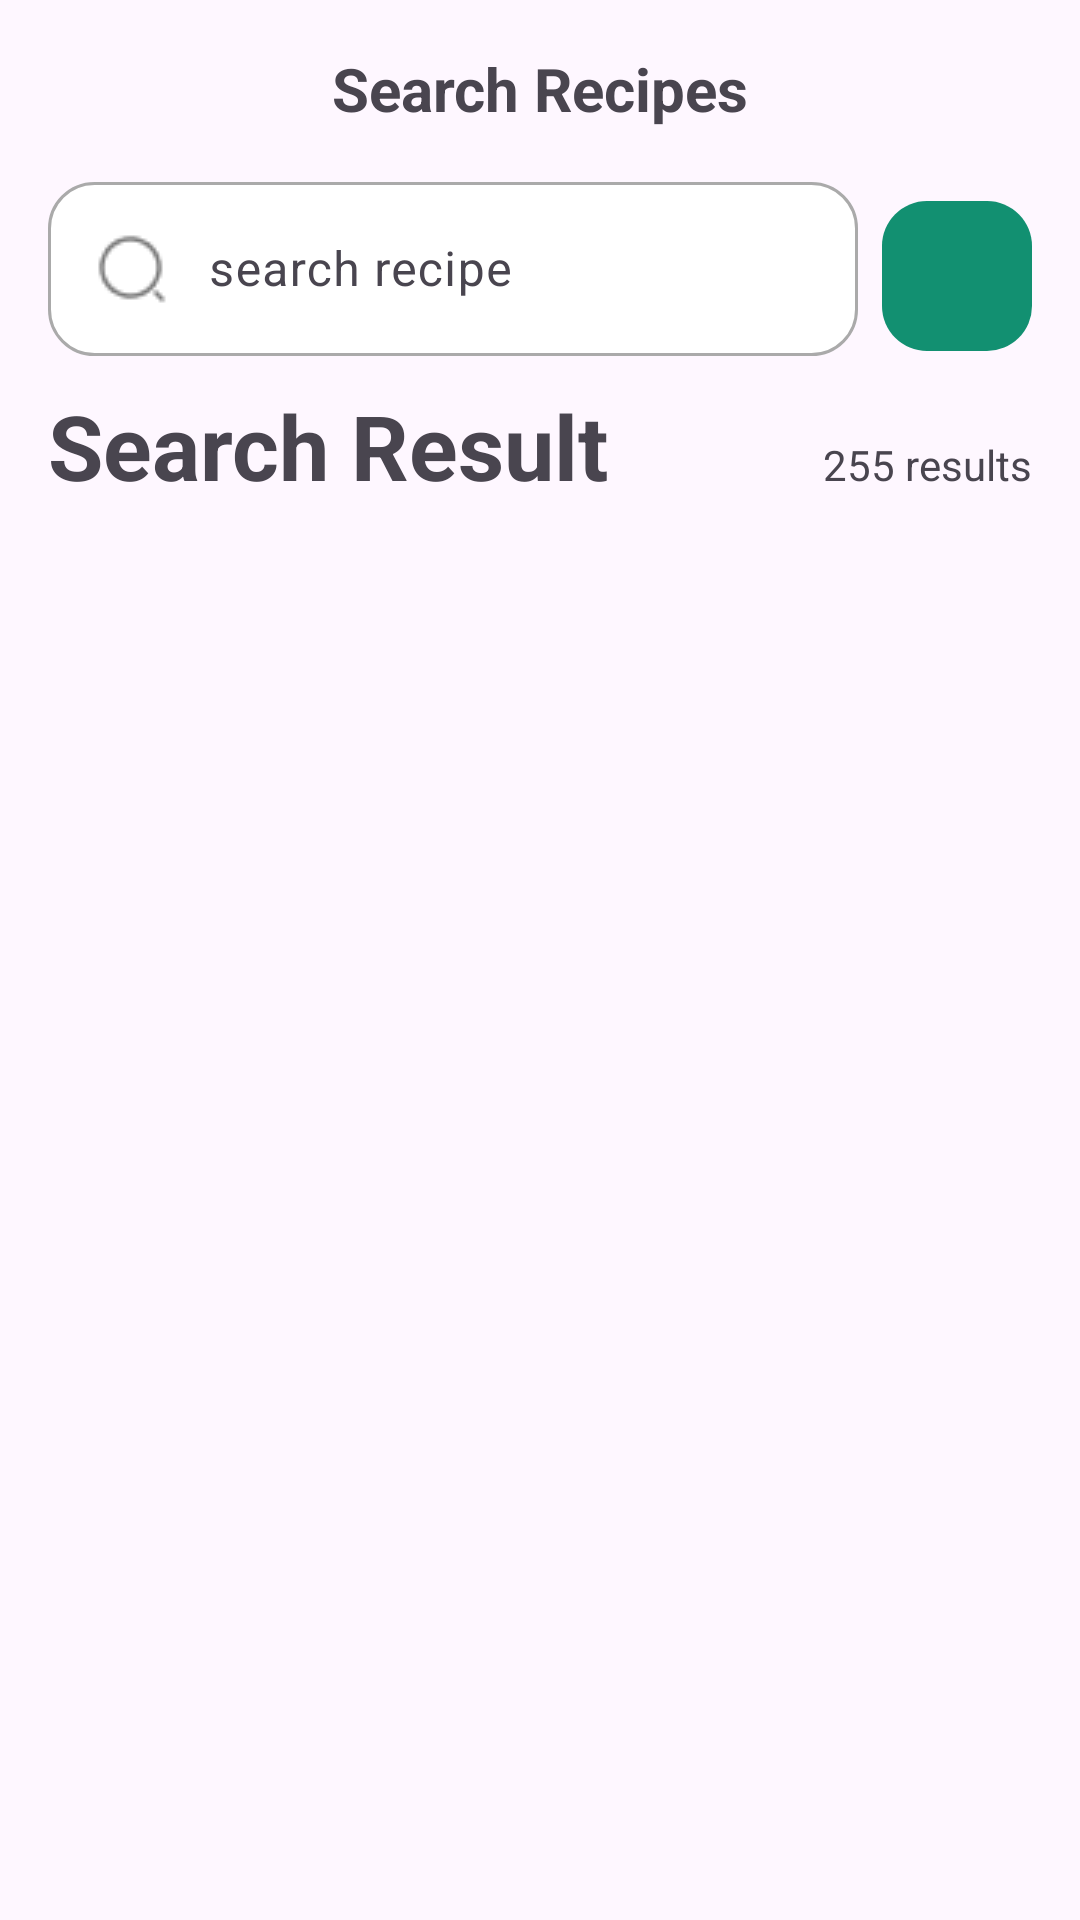

The Android layout XML behind this screen, and the referenced resources:
<!-- AndroidManifest.xml: application theme Theme.TastyFinalProject -->
<!-- res/layout/fragment_search.xml -->
<?xml version="1.0" encoding="utf-8"?>
<androidx.constraintlayout.widget.ConstraintLayout
    xmlns:android="http://schemas.android.com/apk/res/android"
    xmlns:app="http://schemas.android.com/apk/res-auto"
    android:layout_width="match_parent"
    android:layout_height="match_parent"
    android:padding="16dp">

    <TextView
        android:id="@+id/greetingSection"
        android:layout_width="match_parent"
        android:layout_height="wrap_content"
        app:layout_constraintEnd_toEndOf="parent"
        app:layout_constraintStart_toStartOf="parent"
        app:layout_constraintBottom_toTopOf="@id/linearLayout2"
        app:layout_constraintTop_toTopOf="parent"
        android:text="Search Recipes"
        android:textSize="20sp"
        android:textStyle="bold"
        android:gravity="center"
        android:layout_marginBottom="30dp" />

    <LinearLayout
        android:id="@+id/linearLayout2"
        android:layout_width="0dp"
        android:layout_height="wrap_content"
        android:layout_marginTop="15dp"
        android:gravity="center_vertical"
        android:orientation="horizontal"
        app:layout_constraintEnd_toEndOf="parent"
        app:layout_constraintStart_toStartOf="parent"
        app:layout_constraintTop_toBottomOf="@id/greetingSection"
        >

        <com.google.android.material.textfield.TextInputLayout
            android:id="@+id/inputLaout"
            android:layout_width="0dp"
            android:layout_height="wrap_content"
            android:layout_marginEnd="8dp"
            android:layout_weight="1"
            android:elevation="3dp"
            app:errorTextColor="@color/grey"
            android:layout_marginBottom="5dp"
            >

            <com.google.android.material.textfield.TextInputEditText
                android:id="@+id/searchText"
                android:layout_width="match_parent"
                android:layout_height="wrap_content"
                android:background="@drawable/rounded_edit_text"
                android:drawableStart="@drawable/search_nav"
                android:inputType="text"
                app:errorTextColor="@color/grey"
                android:hint="@string/search_recipe" />
        </com.google.android.material.textfield.TextInputLayout>

        <ImageButton
            android:id="@+id/filter"
            android:layout_width="50dp"
            android:layout_height="50dp"
            android:background="@drawable/green_background"
            android:contentDescription="@string/filter"
            android:src="@drawable/outline_filter" />
    </LinearLayout>

=    <TextView
        android:id="@+id/textView"
        android:layout_width="wrap_content"
        android:layout_height="wrap_content"
        android:layout_marginVertical="2dp"
        android:text="Search Result"
        android:textSize="30sp"
        android:textStyle="bold"
        app:layout_constraintStart_toStartOf="parent"
        app:layout_constraintTop_toBottomOf="@id/linearLayout2"
        />

=    <TextView
        android:id="@+id/numberOfResults"
        android:layout_width="wrap_content"
        android:layout_height="wrap_content"
        android:layout_marginVertical="2dp"
        android:text="255 results"
        app:layout_constraintBaseline_toBaselineOf="@id/textView"
        app:layout_constraintEnd_toEndOf="@id/linearLayout2"
        app:layout_constraintTop_toBottomOf="@id/linearLayout2" />

    <androidx.recyclerview.widget.RecyclerView
        android:id="@+id/SearchrecyclerView"
        android:layout_width="0dp"
        android:layout_height="0dp"
        app:layout_constraintTop_toBottomOf="@id/textView"
        app:layout_constraintBottom_toBottomOf="parent"
        app:layout_constraintStart_toStartOf="parent"
        app:layout_constraintEnd_toEndOf="parent"
        android:layout_marginTop="30dp"/>
</androidx.constraintlayout.widget.ConstraintLayout>
<!-- resources referenced by this layout -->
<resources>
  <color name="grey">#B8B4B4</color>
  <!-- drawable green_background (drawable) -->
  <?xml version="1.0" encoding="utf-8"?>
  <ripple xmlns:android="http://schemas.android.com/apk/res/android"
      android:color="?attr/colorControlHighlight">
      <item>
          <shape android:shape="rectangle">
              <solid android:color="@color/green" /> 
              <corners android:radius="15dp" />
          </shape>
      </item>
  </ripple>
  <!-- drawable rounded_edit_text (drawable) -->
  <?xml version="1.0" encoding="utf-8"?>
  <shape xmlns:android="http://schemas.android.com/apk/res/android">
      <solid android:color="@android:color/white" />
      <corners android:radius="15dp" />
      <stroke android:width="1sp" android:color="@android:color/darker_gray"/>
      <padding android:left="8dp" android:right="8dp" />
  </shape>
  <!-- drawable search_nav: png bitmap (drawable-normal, 634 bytes) -->
  <string name="filter">Filter</string>
  <string name="search_recipe">\u00A0\u00A0\u00A0search recipe</string>
  <style name="Theme.TastyFinalProject" parent="Theme.MaterialComponents.DayNight.DarkActionBar">
          
          <item name="colorPrimary">@color/purple_500</item>
          <item name="colorPrimaryVariant">@color/purple_700</item>
          <item name="colorOnPrimary">@color/white</item>
          
          <item name="colorSecondary">@color/teal_200</item>
          <item name="colorSecondaryVariant">@color/teal_700</item>
          <item name="colorOnSecondary">@color/black</item>
          
          <item name="android:statusBarColor">?attr/colorPrimaryVariant</item>
          
      </style>
  <color name="green">#129071</color>
  <color name="purple_500">#FF6200EE</color>
  <color name="purple_700">#FF3700B3</color>
  <color name="white">#FFFFFFFF</color>
  <color name="teal_200">#FF03DAC5</color>
  <color name="teal_700">#FF018786</color>
  <color name="black">#FF000000</color>
</resources>
